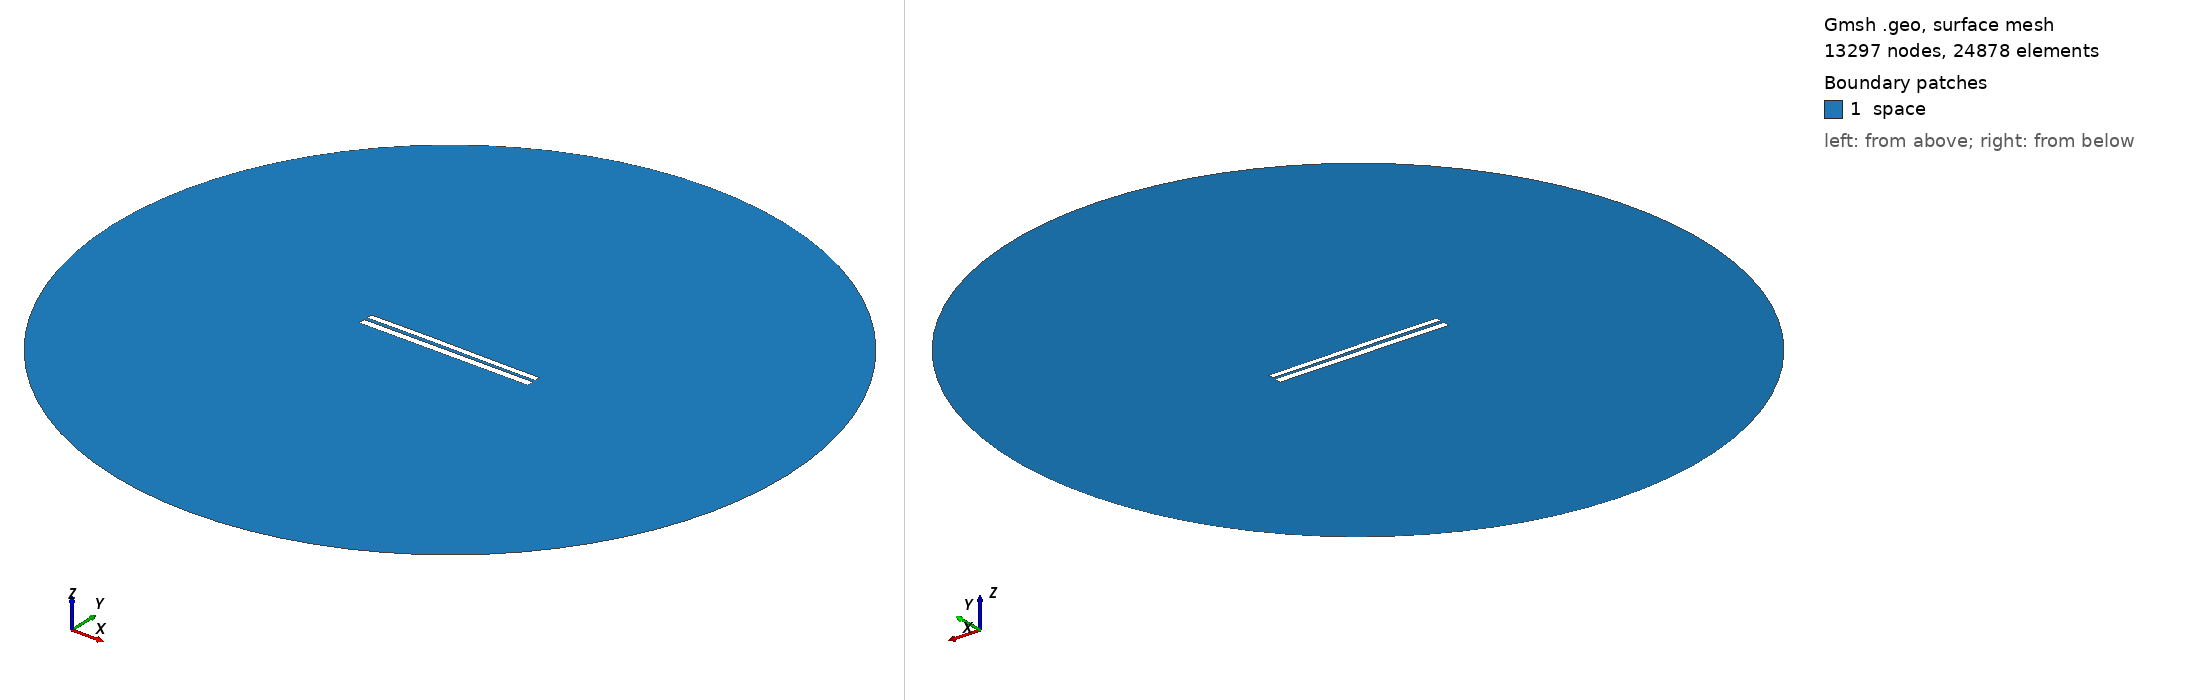

Gmsh geometry script, surface-meshed: 13297 nodes, 24878 surface elements. Boundary patches (legend numbers): 1 space. Left view from above one corner, right view from below the opposite corner. Legend entries are the model's physical surfaces. The drawing asked Gmsh for element sizes between 1% and 20% of the model's largest extent; the script's own settings can give other sizes.

=== 6968.geo (drawn) ===
//---------------------------------------
// Geometry kernel
//---------------------------------------

SetFactory("OpenCASCADE");



//---------------------------------------
// Parameters of the geometry
//---------------------------------------

// Overetch of the upper plate
overetch = 0.25;

// Distance between the plates
distance = 1.75;

// Discretization over the x axis (for the deformation)
nx = 50; 

// Length of the plate
L = 100 - overetch; 

// Number of modes
n = 4; 

// 1st mode coefficient
coeff(1) = -0.15;
beta(1) = 0.596864 * 3.1415926535 / L;

// 2nd mode coefficient
coeff(2) = 0.07499999999999998;
beta(2) = 1.49418 * 3.1415926535 / L;

// 3rd mode coefficient
coeff(3) = 0.07499999999999998;
beta(3) = 2.50025 * 3.1415926535 / L;

// 4th mode coefficient
coeff(4) = 0.0;
beta(4) = 3.49999 * 3.1415926535 / L;



//---------------------------------------
// Upper plate (deformed rectangle)
//---------------------------------------

// Coordiantes of the upper plate
xmin = -50;
xmax = 50 - overetch;

// Height of the upper plate
yheight = 4 - 2 * overetch;

// Indexes of the points
UpperID[] = {};
LowerID[] = {};
LeftID[] = {};
RightID[] = {};

// Point index
p = 1;

// Horizontal edges
For i In {1:nx}
    x = xmin + (i-1)*(xmax - xmin)/(nx-1);

    y_bottom = distance / 2 + overetch;
    For j In {1:n}
        C = (Cosh(beta(j)*L) + Cos(beta(j)*L)) / (Sinh(beta(j)*L) + Sin(beta(j)*L));
        y_bottom  = y_bottom + coeff(j) * (Cosh(beta(j)*(x+50)) - Cos(beta(j)*(x+50)) - C * (Sinh(beta(j)*(x+50)) - Sin(beta(j)*(x+50))));
    EndFor

    y_top = y_bottom + yheight;

    Point(p) = {x, y_top, 0, 1.0};
    UpperID[i] = p;
    p = p + 1;

    Point(p) = {x, y_bottom, 0, 1.0};
    LowerID[i] = p;
    p = p + 1;
EndFor

// Create point lists
UpperPts[] = {}; LowerPts[] = {};
For i In {1:nx}
  UpperPts[] += {UpperID[i]};
  LowerPts[] += {LowerID[i]};
EndFor

// Build splines
Spline(1) = {UpperPts[]};
Spline(2) = {LowerPts[]};
Line(3) = {LowerPts[nx-1], UpperPts[nx-1]};
Line(4) = {LowerPts[0], UpperPts[0]};

// Build the plane surface
Curve Loop(1) = {2, 3, -1, -4};
Plane Surface(1) = {1};



//---------------------------------------
// Lower plate (rectangle)
//---------------------------------------

// Vertices
Point(1001) = {-50, -1, 0, 1.0};
Point(1002) = { 50, -1, 0, 1.0};
Point(1003) = { 50,  -5, 0, 1.0};
Point(1004) = {-50,  -5, 0, 1.0};

// Edges
Line(5) = {1001, 1002};
Line(6) = {1002, 1003};
Line(7) = {1003, 1004};
Line(8) = {1004, 1001};

// Plane surface
Line Loop(2) = {5, 6, 7, 8};
Plane Surface(2) = {2}; 



//---------------------------------------
// Outer (fictious) boundary
//---------------------------------------

// Points
Point(1005) = {0, 0, 0};       // Center
Point(1006) = {200, 0, 0};     // Start point
Point(1007) = {0, 200, 0};     // 90 degrees
Point(1008) = {-200, 0, 0};    // 180 degrees
Point(1009) = {0, -200, 0};    // 270 degrees

// Circle arcs (each needs start, center, end)
Circle(9) = {1006, 1005, 1007};
Circle(10) = {1007, 1005, 1008};
Circle(11) = {1008, 1005, 1009};
Circle(12) = {1009, 1005, 1006};

// Plane surface for the entire domain
Curve Loop(3) = {9, 10, 11, 12};
Surface(3) = {3};

// Subtract the plates from the whole domain to obtain the actual domain where we want to solve the equations
BooleanDifference{ Surface{3}; Delete; }{ Surface{1}; Surface{2}; Delete; }




//---------------------------------------
// Transfinite Lines/Curves
//---------------------------------------

// Set the number of points on the boundaries
r = 7;

// Plates
Transfinite Curve {1, 2} = 50*r Using Progression 1;
Transfinite Curve {3, 4} = 2*r Using Progression 1;
Transfinite Line {5, 7} = 50*r Using Progression 1;
Transfinite Line {6, 8} = 2*r Using Progression 1;

// Outer boundary
Transfinite Line {9, 10, 11, 12} = 20 Using Progression 1;



//---------------------------------------
// Physical groups
//---------------------------------------                

// Physical curves (boundaries)
Physical Line("force_segment", 10) = {2};
Physical Line("upper_plate", 11) = {1, 3, 4};
Physical Line("lower_plate", 12) = {5, 6, 7, 8};
Physical Line("boundary", 20) = {9, 10, 11, 12};

// Physical Surfaces
Physical Surface("space", 30) = {3};



//---------------------------------------
// 6. Generate the Mesh
//---------------------------------------

// 2D mesh generation
Mesh 2;
